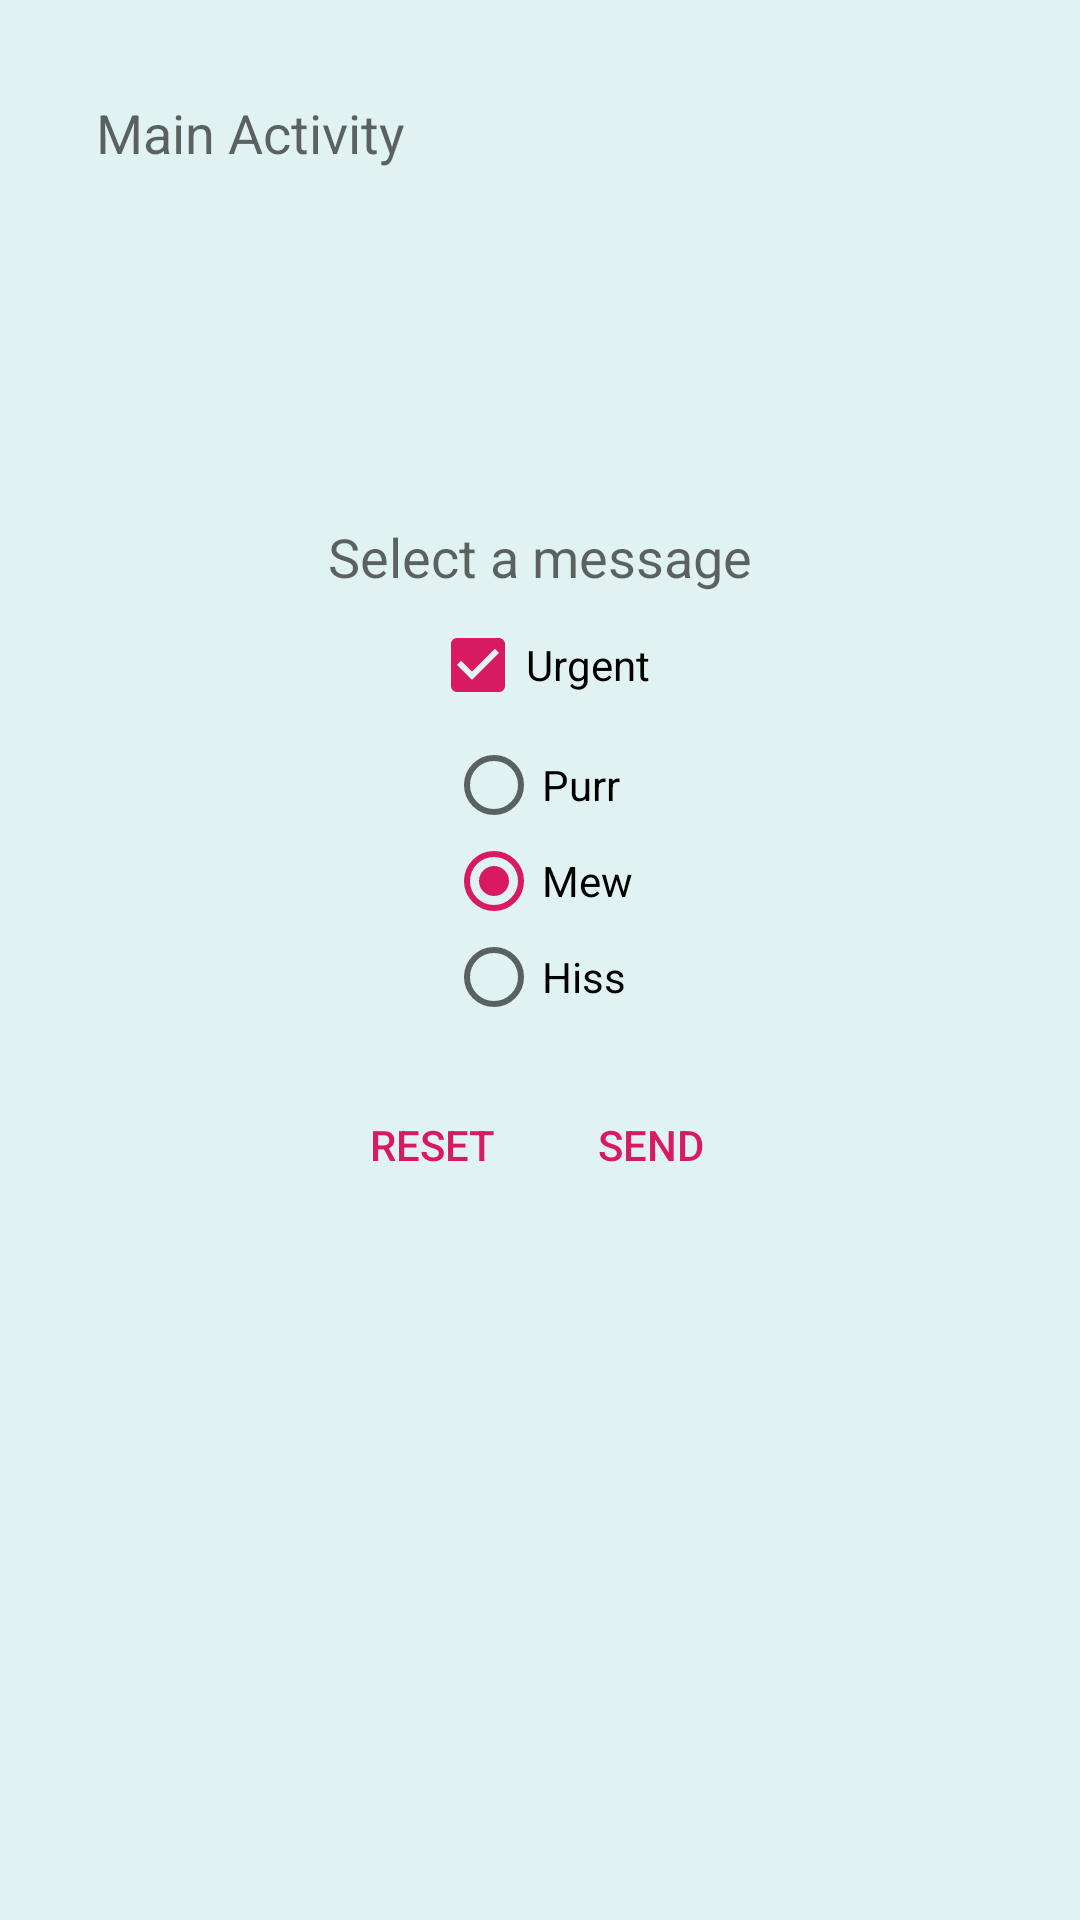

Reconstruct the res/layout file that produces this screen, plus the resources it refers to.
<!-- AndroidManifest.xml: application theme AppTheme -->
<!-- res/layout/content_main.xml -->
<?xml version="1.0" encoding="utf-8"?>
<LinearLayout xmlns:android="http://schemas.android.com/apk/res/android"
    xmlns:app="http://schemas.android.com/apk/res-auto"
    xmlns:tools="http://schemas.android.com/tools"
    app:layout_behavior="@string/appbar_scrolling_view_behavior"
    android:layout_width="match_parent"
    android:layout_height="match_parent"
    android:theme="@style/InputTheme"
    android:gravity="center_horizontal"
    android:orientation="vertical"
    tools:context=".MainActivity">

    <TextView
        android:id="@+id/main_activity_label"
        style="@style/activity_label"
        android:text="@string/main_activity" />

    <Space
        android:layout_width="match_parent"
        android:layout_height="wrap_content"
        android:layout_weight="1" />

    <TextView
        android:id="@+id/textView"
        android:layout_width="wrap_content"
        android:layout_height="wrap_content"
        android:text="@string/select_message"
        android:textAppearance="@style/TextAppearance.AppCompat.Medium" />

    <CheckBox
        android:id="@+id/urgent_check_box"
        android:layout_width="wrap_content"
        android:layout_height="wrap_content"
        android:layout_gravity="center_horizontal"
        android:layout_marginTop="@dimen/gap0"
        android:checked="true"
        android:text="@string/urgent" />

    <RadioGroup
        android:id="@+id/message_group"
        android:layout_width="wrap_content"
        android:layout_height="wrap_content"
        android:layout_marginTop="@dimen/gap0"
        android:checkedButton="@+id/mew_button">

        <RadioButton
            android:id="@+id/purr_button"
            android:layout_width="wrap_content"
            android:layout_height="wrap_content"
            android:layout_weight="1"
            android:text="@string/cat_purr" />

        <RadioButton
            android:id="@+id/mew_button"
            android:layout_width="wrap_content"
            android:layout_height="wrap_content"
            android:layout_weight="1"
            android:text="@string/cat_mew" />

        <RadioButton
            android:id="@+id/hiss_button"
            android:layout_width="wrap_content"
            android:layout_height="wrap_content"
            android:layout_weight="1"
            android:text="@string/cat_hiss" />

    </RadioGroup>

    <LinearLayout
        style="?android:attr/buttonBarStyle"
        android:layout_width="wrap_content"
        android:layout_height="wrap_content"
        android:layout_marginTop="@dimen/gap1"
        android:orientation="horizontal">

        <Button
            android:id="@+id/reset_button"
            style="?android:attr/buttonBarButtonStyle"
            android:layout_width="wrap_content"
            android:layout_height="wrap_content"
            android:text="@string/reset" />

        <Button
            android:id="@+id/send_button"
            style="?android:attr/buttonBarButtonStyle"
            android:layout_width="wrap_content"
            android:layout_height="wrap_content"
            android:layout_marginLeft="@dimen/gap0"
            android:text="@string/send"
            tools:ignore="RtlHardcoded" />
    </LinearLayout>

    <Space
        android:layout_width="match_parent"
        android:layout_height="wrap_content"
        android:layout_weight="2" />

</LinearLayout>
<!-- resources referenced by this layout -->
<resources>
  <dimen name="gap0">8dp</dimen>
  <dimen name="gap1">16dp</dimen>
  <string name="cat_hiss">Hiss</string>
  <string name="cat_mew">Mew</string>
  <string name="cat_purr">Purr</string>
  <string name="main_activity">Main Activity</string>
  <string name="reset">Reset</string>
  <string name="select_message">Select a message</string>
  <string name="send">Send</string>
  <string name="urgent">Urgent</string>
  <style name="InputTheme" parent="AppTheme">
          <item name="android:background">@color/Teal50</item>
      </style>
  <style name="activity_label">
          <item name="android:layout_width">wrap_content</item>
          <item name="android:layout_height">wrap_content</item>
          <item name="android:layout_gravity">start</item>
          <item name="android:layout_marginStart">@dimen/gap2</item>
          <item name="android:layout_marginTop">@dimen/gap2</item>
          <item name="android:textAppearance">@style/TextAppearance.AppCompat.Medium</item>
      </style>
  <style name="AppTheme" parent="Theme.AppCompat.Light.DarkActionBar">
          
          <item name="colorPrimary">@color/colorPrimary</item>
          <item name="colorPrimaryDark">@color/colorPrimaryDark</item>
          <item name="colorAccent">@color/colorAccent</item>
      </style>
  <color name="Teal50">#E0F2F1</color>
  <dimen name="gap2">32dp</dimen>
  <color name="colorPrimary">#008577</color>
  <color name="colorPrimaryDark">#00574B</color>
  <color name="colorAccent">#D81B60</color>
</resources>
